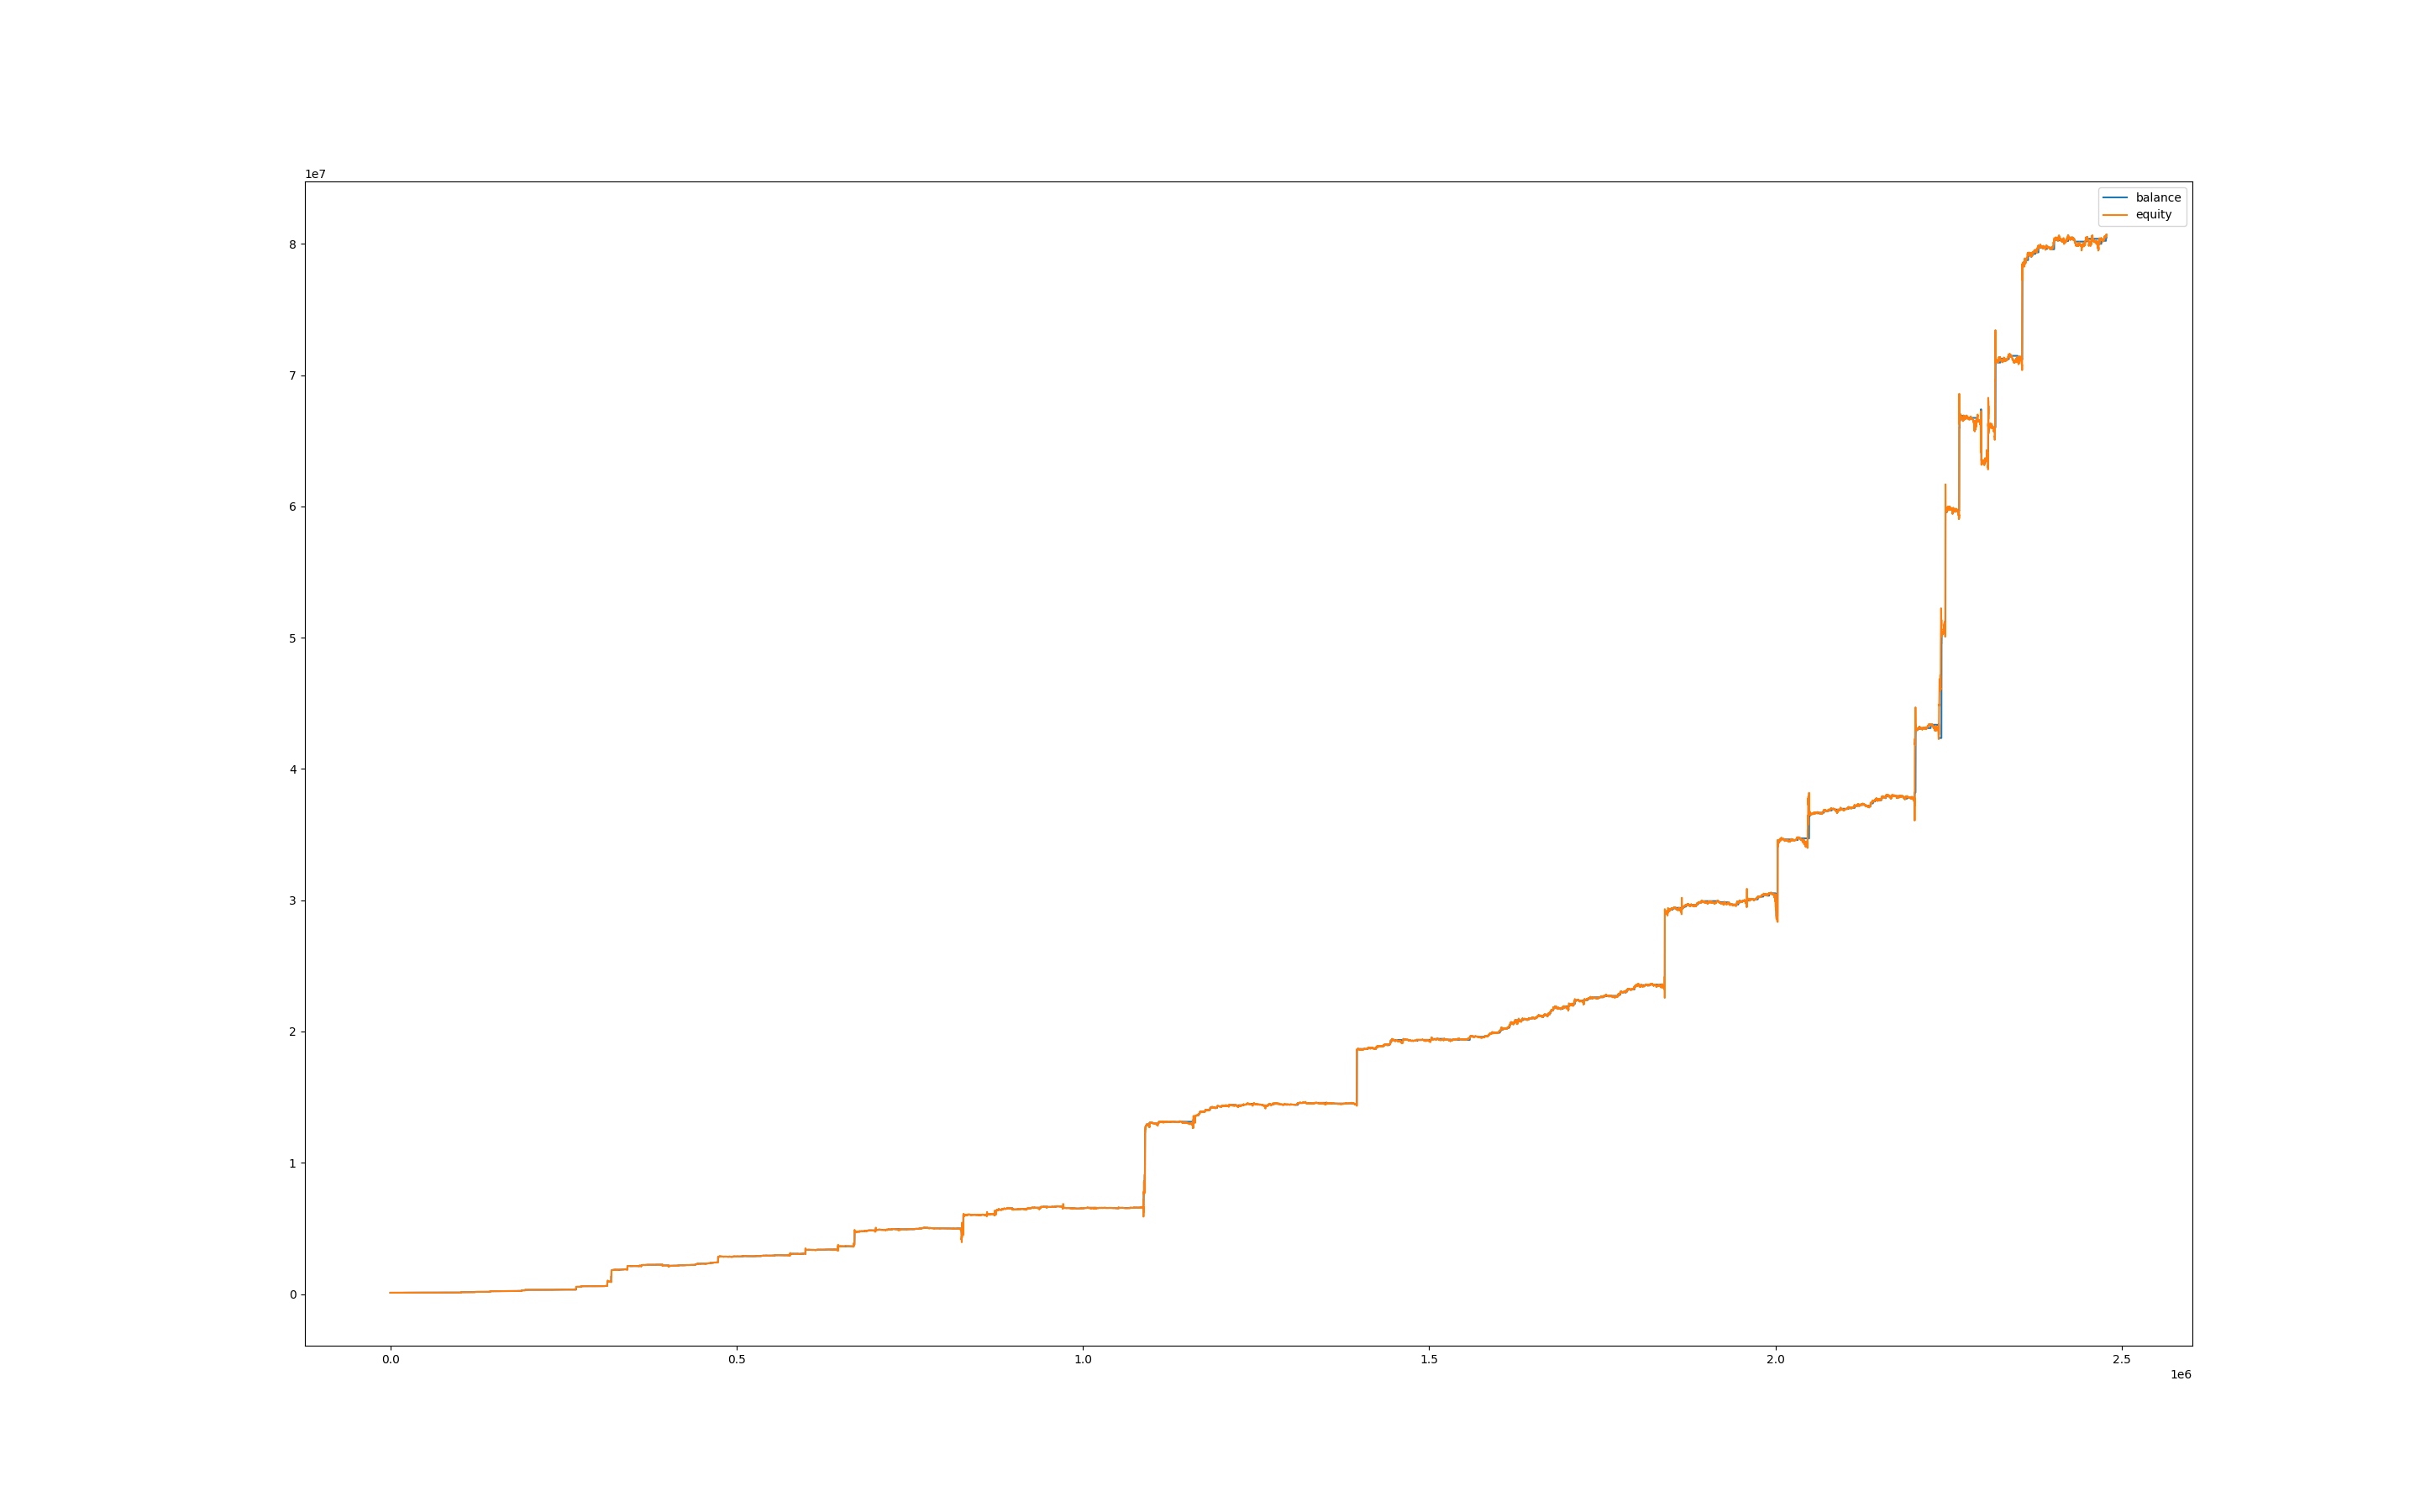

The file beside this chart, header and first rows:
, balance, equity, balance_btc, equity_btc
0, 99999, 100000, 0.0, 0.0
60, 99999, 100059, 0.0, 60.2
120, 99999, 100021, 0.0, 21.99
180, 99999, 99996, 0.0, -3.202
240, 99902, 99943, 0.0, -56.35
300, 99902, 99933, 0.0, 30.4
360, 99902, 99954, 0.0, 52.12
420, 99902, 99955, 0.0, 52.55
480, 99902, 99941, 0.0, 38.66
540, 99902, 99967, 0.0, 64.72
600, 99902, 99927, 0.0, 24.97
660, 99902, 99862, 0.0, -39.74
720, 99792, 99794, 0.0, -107.7
780, 99792, 99883, 0.0, 90.4
840, 99792, 99925, 0.0, 133.1
900, 99772, 99832, 0.0, 40.01
960, 99772, 99637, 0.0, -135.2
1020, 99772, 99643, 0.0, -128.8
1080, 99772, 99638, 0.0, -134.6
1140, 99772, 99657, 0.0, -115.7
1200, 99772, 99645, 0.0, -127
1260, 99772, 99703, 0.0, -69.5
1320, 99772, 99681, 0.0, -91.49
1380, 99772, 99705, 0.0, -66.84
1440, 99772, 99769, 0.0, -3.553
1500, 99772, 99667, 0.0, -105
1560, 99772, 99647, 0.0, -124.8
1620, 99772, 99610, 0.0, -162.1
1680, 99772, 99646, 0.0, -126.1
1740, 99772, 99651, 0.0, -121.2
1800, 99772, 99666, 0.0, -106.1
1860, 99772, 99712, 0.0, -60.4
1920, 99772, 99806, 0.0, 34.2
1980, 99673, 99703, 0.0, -69.72
2040, 99673, 99619, 0.0, -54.02
2100, 99673, 99641, 0.0, -31.42
2160, 99673, 99619, 0.0, -54.02
2220, 99673, 99691, 0.0, 17.86
2280, 99673, 99706, 0.0, 33
2340, 99673, 99690, 0.0, 17.4
2400, 99673, 99728, 0.0, 55.61
2460, 99673, 99649, 0.0, -24.19
2520, 99673, 99722, 0.0, 48.82
2580, 99673, 99720, 0.0, 46.79
2640, 99673, 99742, 0.0, 68.94
2700, 99673, 99741, 0.0, 67.81
2760, 99673, 99688, 0.0, 15.6
2820, 99673, 99681, 0.0, 8.137
2880, 99673, 99676, 0.0, 3.617
2940, 99673, 99613, 0.0, -59.67
3000, 99673, 99632, 0.0, -40.46
3060, 99579, 99624, 0.0, -48.82
3120, 99579, 99571, 0.0, -8.052
3180, 99579, 99422, 0.0, -157.6
3240, 99579, 99489, 0.0, -90.64
3300, 99579, 99435, 0.0, -144.5
3360, 99579, 99383, 0.0, -196
3420, 99579, 99428, 0.0, -151.4
3480, 99579, 99412, 0.0, -167.5
3540, 99579, 99449, 0.0, -130.2
... 41,243 more rows
